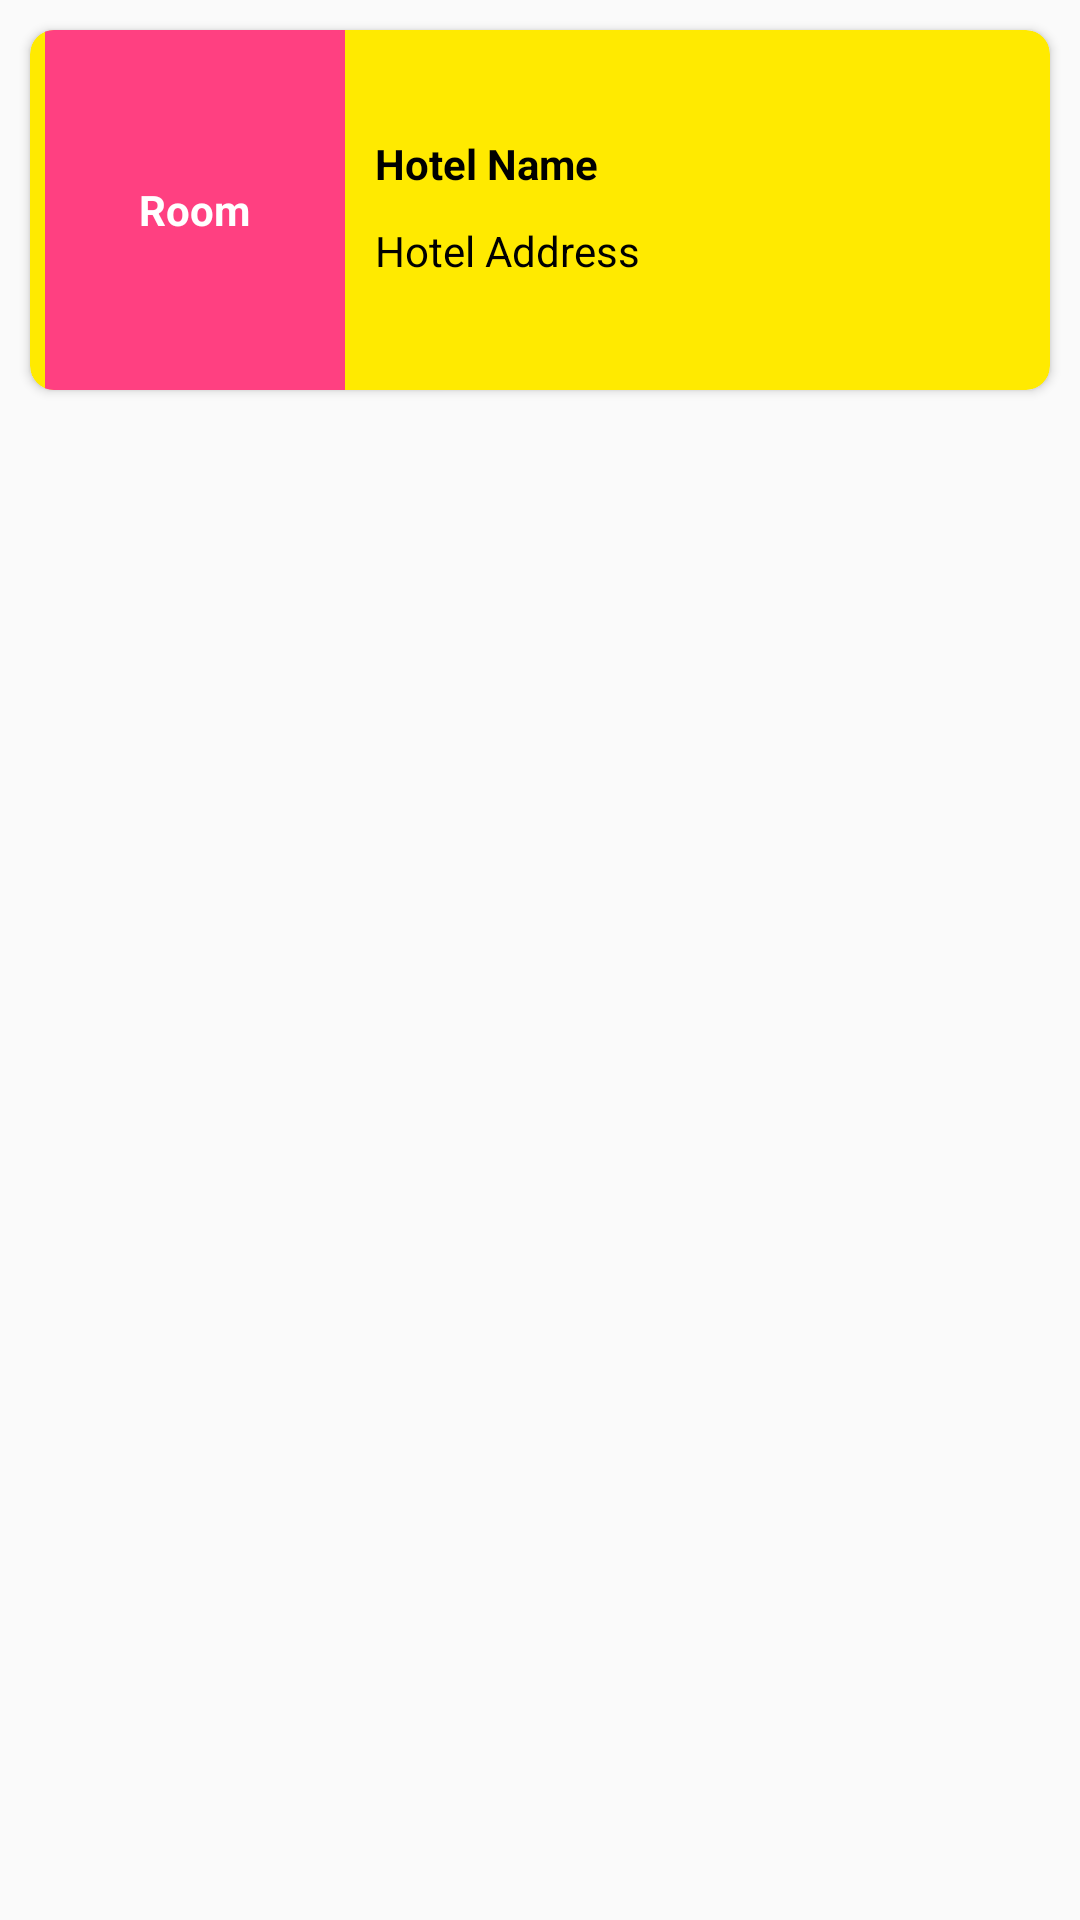

The Android layout XML behind this screen, and the referenced resources:
<!-- AndroidManifest.xml: application theme AppTheme -->
<!-- res/layout/all_room_list.xml -->
<?xml version="1.0" encoding="utf-8"?>
<RelativeLayout xmlns:android="http://schemas.android.com/apk/res/android"
    android:layout_width="match_parent"
    android:layout_height="match_parent"
    xmlns:app="http://schemas.android.com/apk/res-auto">
    <android.support.v7.widget.CardView
        android:layout_width="match_parent"
        android:layout_height="120dp"
        android:layout_margin="10dp"
        app:cardCornerRadius="8dp"
        app:cardBackgroundColor="@color/yellow">
        <RelativeLayout
            android:layout_width="match_parent"
            android:layout_height="match_parent">
            <RelativeLayout
                android:layout_width="100dp"
                android:layout_height="match_parent"
                android:layout_centerVertical="true"
                android:layout_marginLeft="5dp"
                android:background="@color/pink"
                android:id="@+id/logo">
                <TextView
                    android:layout_width="wrap_content"
                    android:layout_height="wrap_content"
                    android:singleLine="true"
                    android:text="Room"
                    android:id="@+id/room_no"
                    android:textStyle="bold"
                    android:textColor="@color/white"
                    android:layout_centerInParent="true"/>
            </RelativeLayout>

            <TextView
                android:layout_width="wrap_content"
                android:layout_height="wrap_content"
                android:layout_toRightOf="@id/logo"
                android:layout_marginLeft="10dp"
                android:layout_marginTop="35dp"
                android:text="Hotel Name"
                android:textColor="@color/black"
                android:textStyle="bold"
                android:id="@+id/room_price"/>
            <TextView
                android:layout_width="wrap_content"
                android:layout_height="wrap_content"
                android:layout_toRightOf="@id/logo"
                android:layout_marginLeft="10dp"
                android:layout_marginTop="10dp"
                android:text="Hotel Address"
                android:layout_below="@id/room_price"
                android:textColor="@color/black"
                android:id="@+id/room_bed"/>
        </RelativeLayout>
    </android.support.v7.widget.CardView>

</RelativeLayout>
<!-- resources referenced by this layout -->
<resources>
  <color name="black">#000</color>
  <color name="pink">#ff4081</color>
  <color name="white">#FFFF</color>
  <color name="yellow">#ffea00</color>
  <style name="AppTheme" parent="Theme.AppCompat.Light.DarkActionBar">
          
          <item name="windowActionBar">false</item>
          <item name="windowNoTitle">true</item>
          <item name="colorPrimary">@color/colorPrimary</item>
          <item name="colorPrimaryDark">@color/colorPrimary</item>
          <item name="colorAccent">@color/colorAccent</item>
      </style>
  <color name="colorPrimary">#00b2ff</color>
  <color name="colorAccent">#ff6b4c</color>
</resources>
